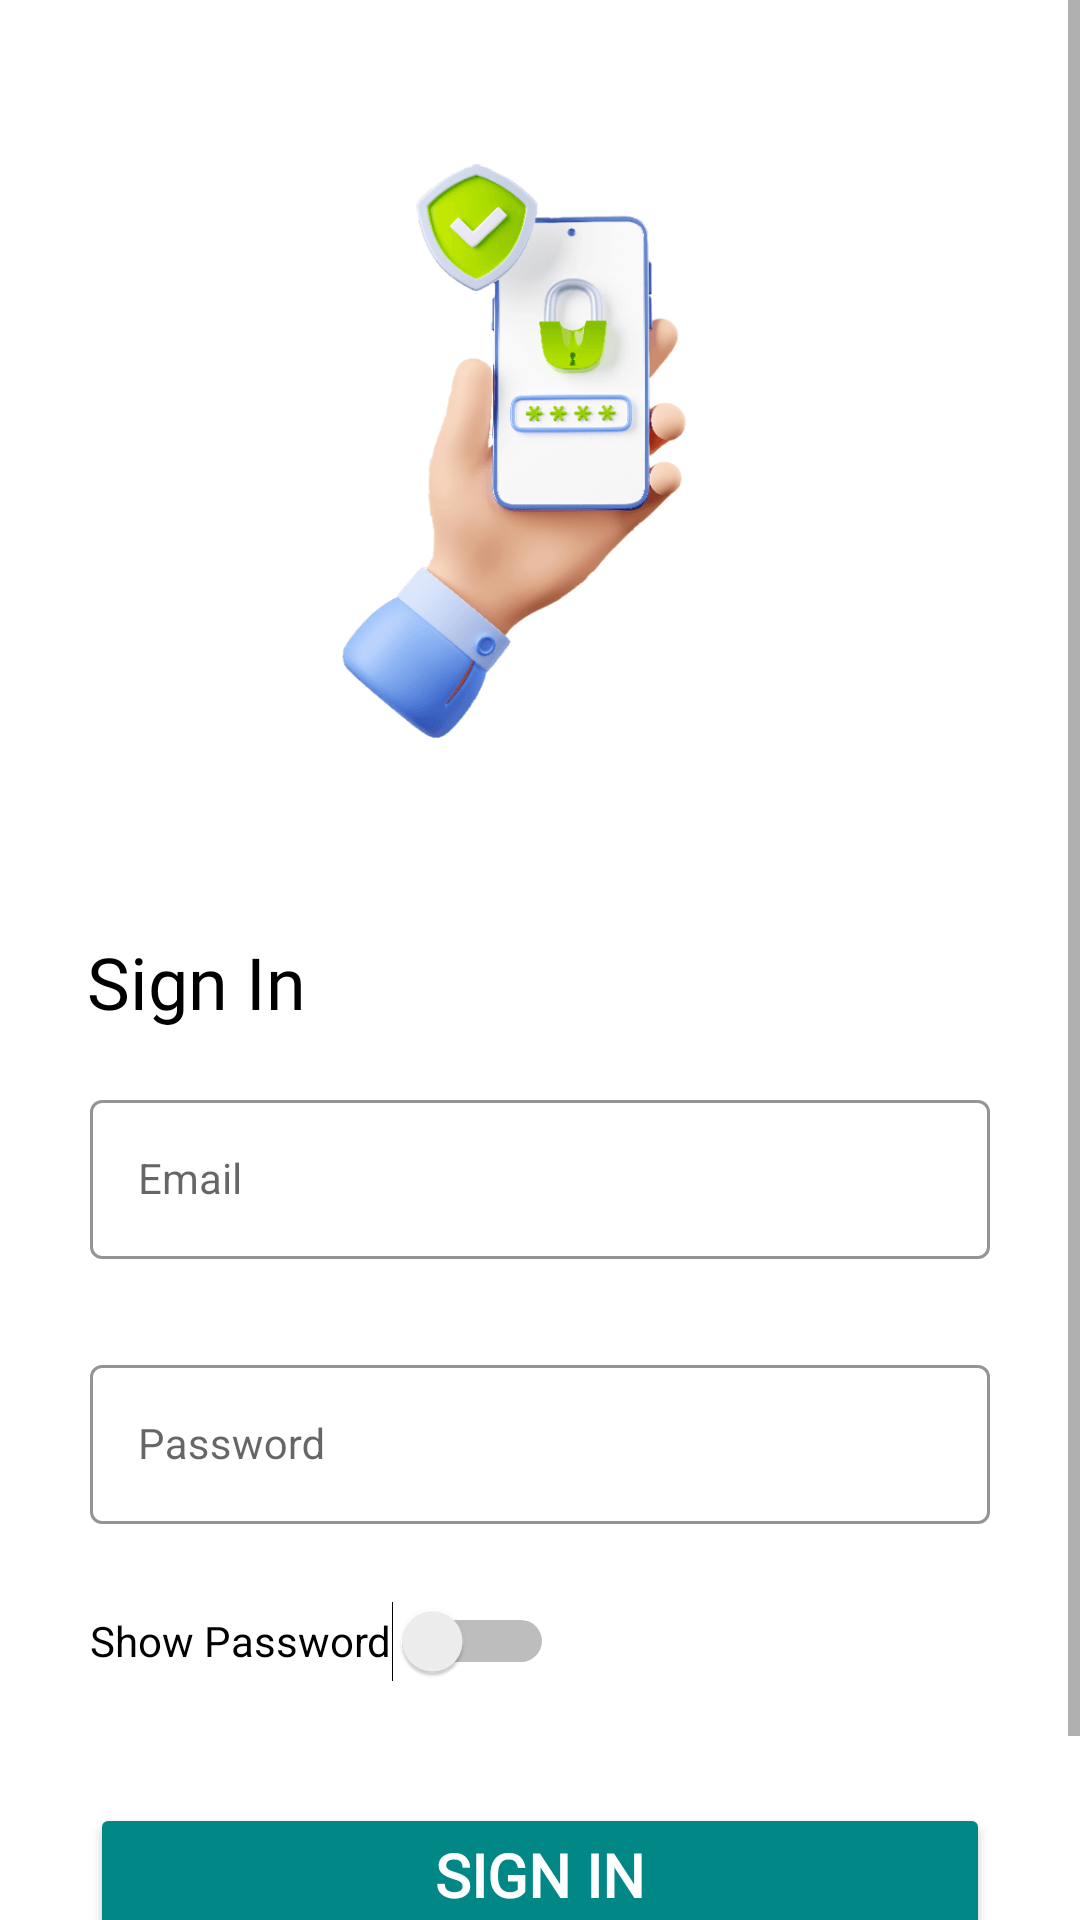

Here is an Android app screen rendered from its layout file. Give the layout XML and the strings, colors and styles it references.
<!-- AndroidManifest.xml: application theme Theme.PendataanTempatWisata -->
<!-- res/layout/activity_sign_in.xml -->
<?xml version="1.0" encoding="utf-8"?>
<androidx.constraintlayout.widget.ConstraintLayout xmlns:android="http://schemas.android.com/apk/res/android"
    xmlns:app="http://schemas.android.com/apk/res-auto"
    xmlns:tools="http://schemas.android.com/tools"
    android:layout_width="match_parent"
    android:layout_height="match_parent"
    tools:context=".auth.SignInActivity">

    <ScrollView
        android:layout_width="match_parent"
        android:layout_height="match_parent" >

        <LinearLayout
            android:layout_width="match_parent"
            android:layout_height="match_parent"
            android:orientation="vertical">

            <ImageView
                android:id="@+id/ivSignIn"
                android:layout_width="250dp"
                android:layout_height="250dp"
                android:layout_marginTop="25dp"
                android:layout_gravity="center_horizontal"
                app:srcCompat="@drawable/login"/>

            <TextView
                android:id="@+id/lblSignIn"
                android:layout_width="wrap_content"
                android:layout_height="wrap_content"
                android:layout_marginStart="29dp"
                android:layout_marginTop="36dp"
                android:fontFamily="@font/poppins_bold"
                android:text="@string/string_login"
                android:textColor="@color/black"
                android:textSize="24sp" />

            <com.google.android.material.textfield.TextInputLayout
                android:id="@+id/emailLayout"
                style="@style/LoginTextInputOuterFieldStyle"
                android:layout_width="match_parent"
                android:layout_height="wrap_content"
                android:layout_marginHorizontal="30dp"
                android:layout_marginTop="18dp"
                app:boxStrokeColor="@color/black"
                app:hintTextColor="@color/black" >

                <com.google.android.material.textfield.TextInputEditText
                    android:id="@+id/txtEmail"
                    style="@style/LoginTextInputInnerFieldStyle"
                    android:layout_width="match_parent"
                    android:layout_height="wrap_content"
                    android:hint="Email"
                    android:inputType="textEmailAddress" />

            </com.google.android.material.textfield.TextInputLayout>

            <LinearLayout
                android:layout_width="match_parent"
                android:layout_height="match_parent"
                android:orientation="horizontal">

            </LinearLayout>

            <com.google.android.material.textfield.TextInputLayout
                android:id="@+id/passwordLayout"
                style="@style/LoginTextInputOuterFieldStyle"
                android:layout_width="match_parent"
                android:layout_height="wrap_content"
                android:layout_marginHorizontal="30dp"
                app:boxStrokeColor="@color/black"
                app:hintTextColor="@color/black" >

                <com.google.android.material.textfield.TextInputEditText
                    android:id="@+id/txtPass"
                    style="@style/LoginTextInputInnerFieldStyle"
                    android:layout_width="match_parent"
                    android:layout_height="wrap_content"
                    android:hint="Password"
                    android:inputType="textPassword" />

            </com.google.android.material.textfield.TextInputLayout>

            <Switch
                android:id="@+id/showPassword"
                android:layout_width="wrap_content"
                android:layout_height="wrap_content"
                android:layout_marginHorizontal="30dp"
                android:minHeight="48dp"
                android:text="Show Password" />

            <Button
                android:id="@+id/btn_signin"
                android:layout_width="match_parent"
                android:layout_height="wrap_content"
                android:layout_marginTop="30dp"
                android:layout_marginHorizontal="30dp"
                android:backgroundTint="@color/teal_700"
                android:text="Sign In"
                android:textColor="@color/white"
                android:textStyle="bold"
                android:fontFamily="@font/poppins_bold"
                android:textSize="20sp"
                android:layout_gravity="center_horizontal" />

            <TextView
                android:id="@+id/tv_signup"
                android:layout_width="wrap_content"
                android:layout_height="wrap_content"
                android:textColor="@color/black"
                android:text="Belum Terdaftar ? Sign Up !"
                android:layout_gravity="center_horizontal"
                android:layout_marginVertical="20dp"/>

        </LinearLayout>

    </ScrollView>

</androidx.constraintlayout.widget.ConstraintLayout>
<!-- resources referenced by this layout -->
<resources>
  <color name="black">#FF000000</color>
  <color name="teal_700">#FF018786</color>
  <color name="white">#FFFFFFFF</color>
  <!-- drawable login: png bitmap (drawable, 36942 bytes) -->
  <string name="string_login">Sign In</string>
  <style name="LoginTextInputInnerFieldStyle" parent="Widget.MaterialComponents.TextInputLayout.OutlinedBox">
          <item name="android:layout_width">match_parent</item>
          <item name="android:layout_height">wrap_content</item>
          <item name="android:textColor">@color/black</item>
          <item name="android:textColorHint">@color/black</item>
          <item name="android:maxLines">1</item>
          <item name="android:textSize">14sp</item>
          <item name="android:singleLine">true</item>
      </style>
  <style name="LoginTextInputOuterFieldStyle" parent="Widget.MaterialComponents.TextInputLayout.OutlinedBox">
          <item name="android:layout_width">match_parent</item>
          <item name="android:layout_height">wrap_content</item>
          <item name="android:layout_marginTop">15dp</item>
          <item name="android:layout_marginBottom">15dp</item>
      </style>
  <style name="Theme.PendataanTempatWisata" parent="Theme.MaterialComponents.DayNight.DarkActionBar">
          
          <item name="colorPrimary">@color/purple_500</item>
          <item name="colorPrimaryVariant">@color/purple_700</item>
          <item name="colorOnPrimary">@color/white</item>
          
          <item name="colorSecondary">@color/teal_200</item>
          <item name="colorSecondaryVariant">@color/teal_700</item>
          <item name="colorOnSecondary">@color/black</item>
          
          <item name="android:statusBarColor">?attr/colorPrimaryVariant</item>
          
      </style>
  <color name="purple_500">#FF6200EE</color>
  <color name="purple_700">#FF3700B3</color>
  <color name="teal_200">#FF03DAC5</color>
</resources>
